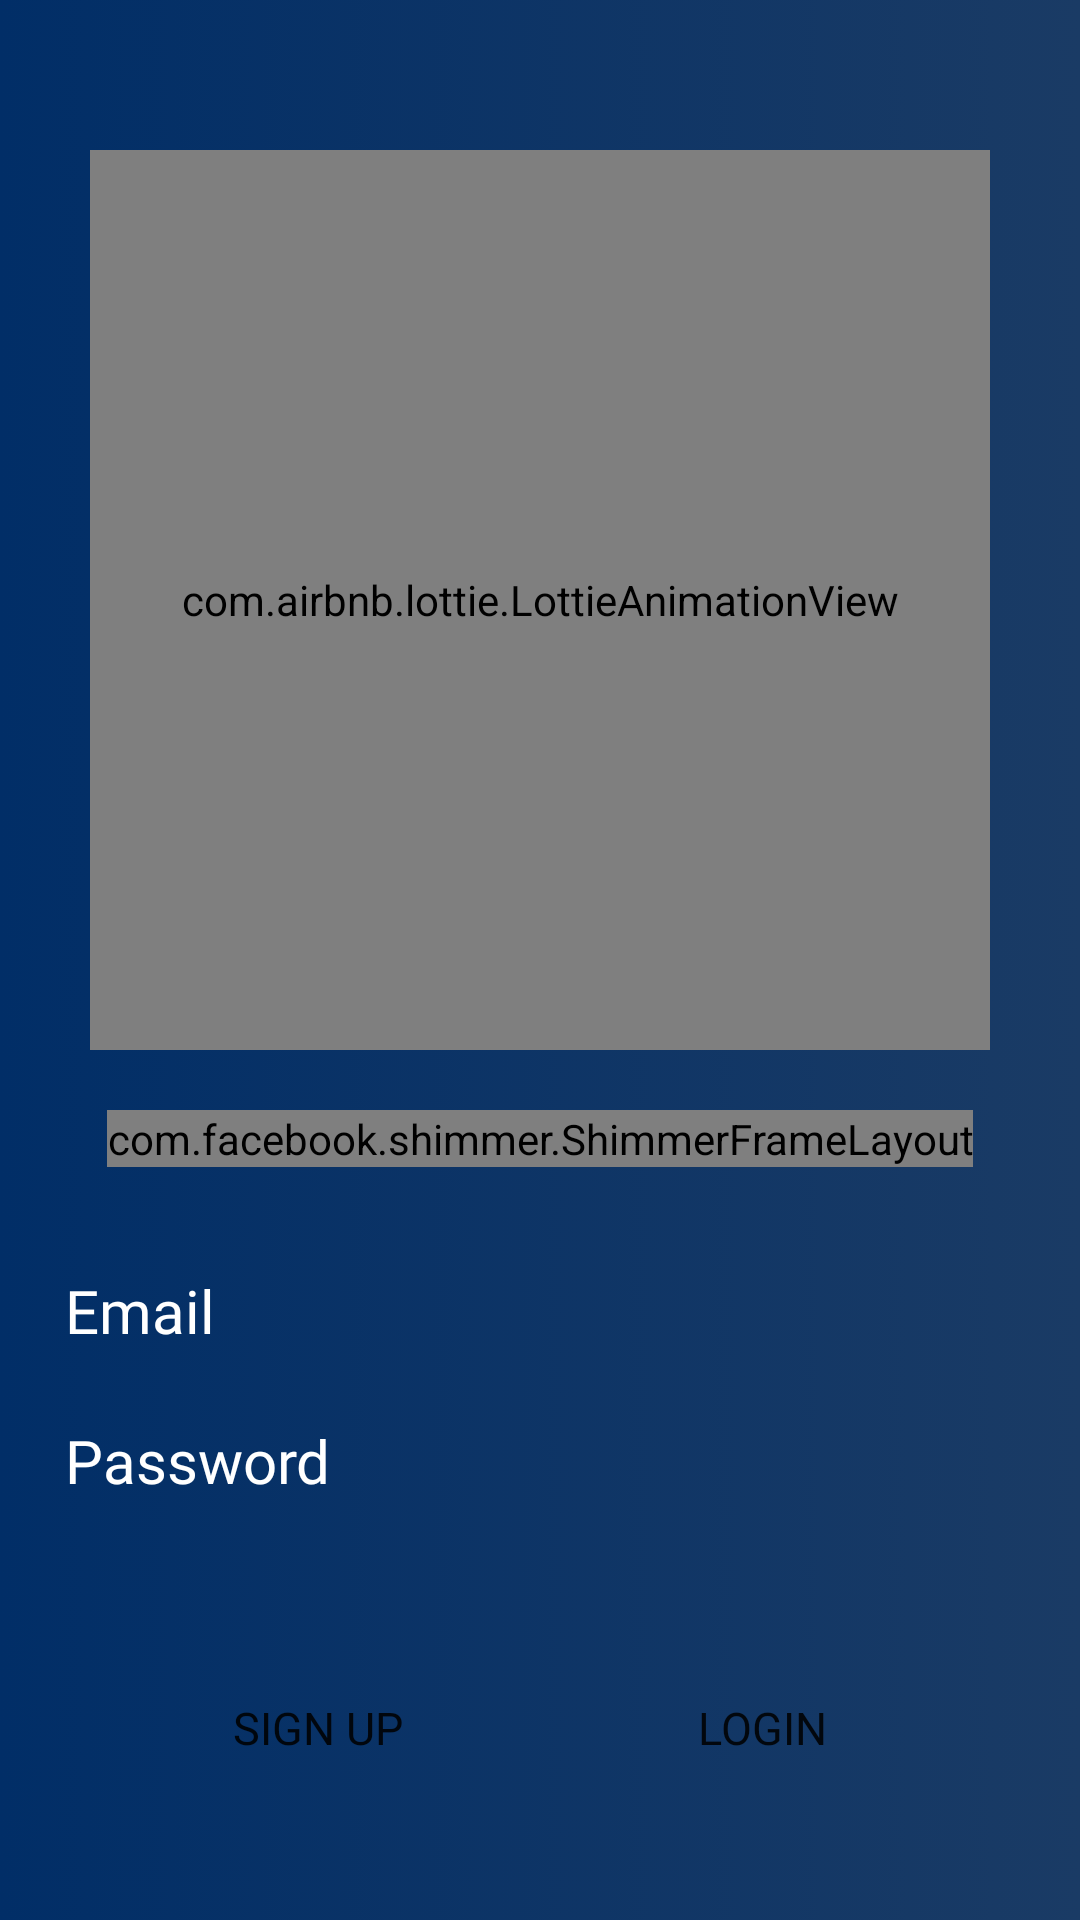

Layout XML and referenced resources for this Android screen:
<!-- AndroidManifest.xml: application theme Theme.4RASportCenter -->
<!-- res/layout/activity_log_reg.xml -->
<?xml version="1.0" encoding="utf-8"?>
<androidx.constraintlayout.widget.ConstraintLayout xmlns:android="http://schemas.android.com/apk/res/android"
    xmlns:app="http://schemas.android.com/apk/res-auto"
    xmlns:tools="http://schemas.android.com/tools"
    android:layout_width="match_parent"
    android:layout_height="match_parent"
    tools:context=".LogReg"
    android:background="@drawable/gradient_back">

    <com.airbnb.lottie.LottieAnimationView
        android:id="@+id/lot_an"
        android:layout_width="300dp"
        android:layout_height="300dp"
        app:layout_constraintEnd_toEndOf="parent"
        app:layout_constraintStart_toStartOf="parent"
        app:layout_constraintTop_toTopOf="parent"
       android:layout_marginTop="50dp"
        app:lottie_url="https://assets6.lottiefiles.com/packages/lf20_dSdZzy.json"
        app:lottie_autoPlay="true"
        app:lottie_loop="true"
        />

    <com.facebook.shimmer.ShimmerFrameLayout
        android:id="@+id/shimmerFrame"
        android:layout_width="wrap_content"
        android:layout_height="wrap_content"
        android:foregroundGravity="center"
        android:orientation="vertical"
        app:layout_constraintEnd_toEndOf="parent"
        app:layout_constraintStart_toStartOf="parent"
        app:layout_constraintTop_toBottomOf="@id/lot_an"
        android:layout_marginTop="20dp"
        app:shimmer_base_color="@color/white"
        app:shimmer_repeat_delay="50">

    <TextView
        android:id="@+id/title_shim"
        android:layout_width="wrap_content"
        android:layout_height="wrap_content"
        android:layout_margin="10dp"
        android:layout_marginBottom="49dp"
        android:fontFamily="@font/glitch"
        android:text="4RASPORT\nCENTER"
        android:gravity="center"
        android:textColor="#9cacbf"
        android:textSize="40sp"
        app:layout_constraintBottom_toTopOf="@+id/linearLayout"
        app:layout_constraintEnd_toEndOf="parent"
        app:layout_constraintStart_toStartOf="parent"
        app:layout_constraintTop_toBottomOf="@id/imageView" />

    </com.facebook.shimmer.ShimmerFrameLayout>


    <LinearLayout
        android:id="@+id/linearLayout"
        android:layout_width="match_parent"
        android:layout_height="wrap_content"
        android:orientation="vertical"
        app:layout_constraintBottom_toBottomOf="parent"
        app:layout_constraintEnd_toEndOf="parent"
        app:layout_constraintStart_toStartOf="parent">


        <LinearLayout
            android:layout_width="wrap_content"
            android:layout_height="wrap_content"
            android:layout_gravity="center"
            android:orientation="horizontal"
            android:padding="10dp">

            <TextView
                android:layout_width="100dp"
                android:layout_height="wrap_content"
                android:fontFamily="@font/oswald"
                android:text="Email"
                android:paddingStart="10dp"
                android:textColor="@color/white"
                android:textSize="20sp" />

            <EditText
                android:id="@+id/et_mail"
                android:fontFamily="@font/oswald"
                android:layout_width="0dp"
                android:layout_height="30dp"
                android:layout_weight="1"
                android:background="@drawable/et_back"
                android:ems="10"
                android:inputType="textEmailAddress"
                android:paddingStart="10dp"
                android:textColor="@color/white"
                android:textSize="20sp" />

        </LinearLayout>

        <LinearLayout
            android:layout_width="wrap_content"
            android:layout_height="wrap_content"
            android:layout_gravity="center"
            android:orientation="horizontal"
            android:padding="10dp">

            <TextView
                android:layout_width="100dp"
                android:layout_height="wrap_content"
                android:paddingStart="10dp"
                android:text="Password"
                android:fontFamily="@font/oswald"
                android:textColor="@color/white"
                android:textSize="20sp" />


            <EditText
                android:id="@+id/et_password"
                android:layout_width="0dp"
                android:fontFamily="@font/oswald"
                android:layout_height="30dp"
                android:layout_weight="1"
                android:background="@drawable/et_back"
                android:ems="10"
                android:inputType="textPassword"
                android:paddingStart="10dp"
                android:textColor="@color/white"
                android:textSize="20sp" />

        </LinearLayout>

        <LinearLayout

            android:layout_width="wrap_content"
            android:layout_height="wrap_content"
            android:layout_gravity="center"
            android:orientation="horizontal"
            android:padding="10dp">

            <Button
                android:id="@+id/sign_up_btn"
                android:layout_width="wrap_content"
                android:layout_height="wrap_content"
                android:layout_margin="30dp"
                android:background="@drawable/btn_shape"
                android:text="sign up"
                android:fontFamily="@font/oswald"
                android:textSize="15sp" />

            <Button
                android:id="@+id/login_btn"
                android:layout_width="wrap_content"
                android:layout_height="wrap_content"
                android:fontFamily="@font/oswald"
                android:layout_margin="30dp"
                android:background="@drawable/btn_shape"
                android:text="login"
                android:textSize="15sp" />


        </LinearLayout>
    </LinearLayout>

</androidx.constraintlayout.widget.ConstraintLayout>
<!-- resources referenced by this layout -->
<resources>
  <!-- drawable gradient_back (drawable) -->
  <?xml version="1.0" encoding="utf-8"?>
  <selector xmlns:android="http://schemas.android.com/apk/res/android">
      <item>
          <shape>
              <gradient
                  android:startColor="#012e67"
                  android:endColor="#1A3B65"
                  android:type="linear" />
          </shape>
      </item>
  </selector>
  <style name="Theme.4RASportCenter" parent="Theme.MaterialComponents.DayNight.NoActionBar">
          
          <item name="colorPrimary">#2b6684</item>
          <item name="colorPrimaryVariant">#2b6684</item>
          <item name="colorOnPrimary">@color/white</item>
          
          <item name="colorSecondary">#2b6684</item>
          <item name="colorSecondaryVariant">#2b6684</item>
          <item name="colorOnSecondary">@color/black</item>
          
          <item name="android:statusBarColor" tools:targetApi="l">?attr/colorPrimaryVariant</item>
          
      </style>
  <!-- not gathered from this repository: default colours our renderer supplied (Android Studio template values) -->
  <color name="black">#FF000000</color>
  <color name="white">#FFFFFFFF</color>
</resources>
